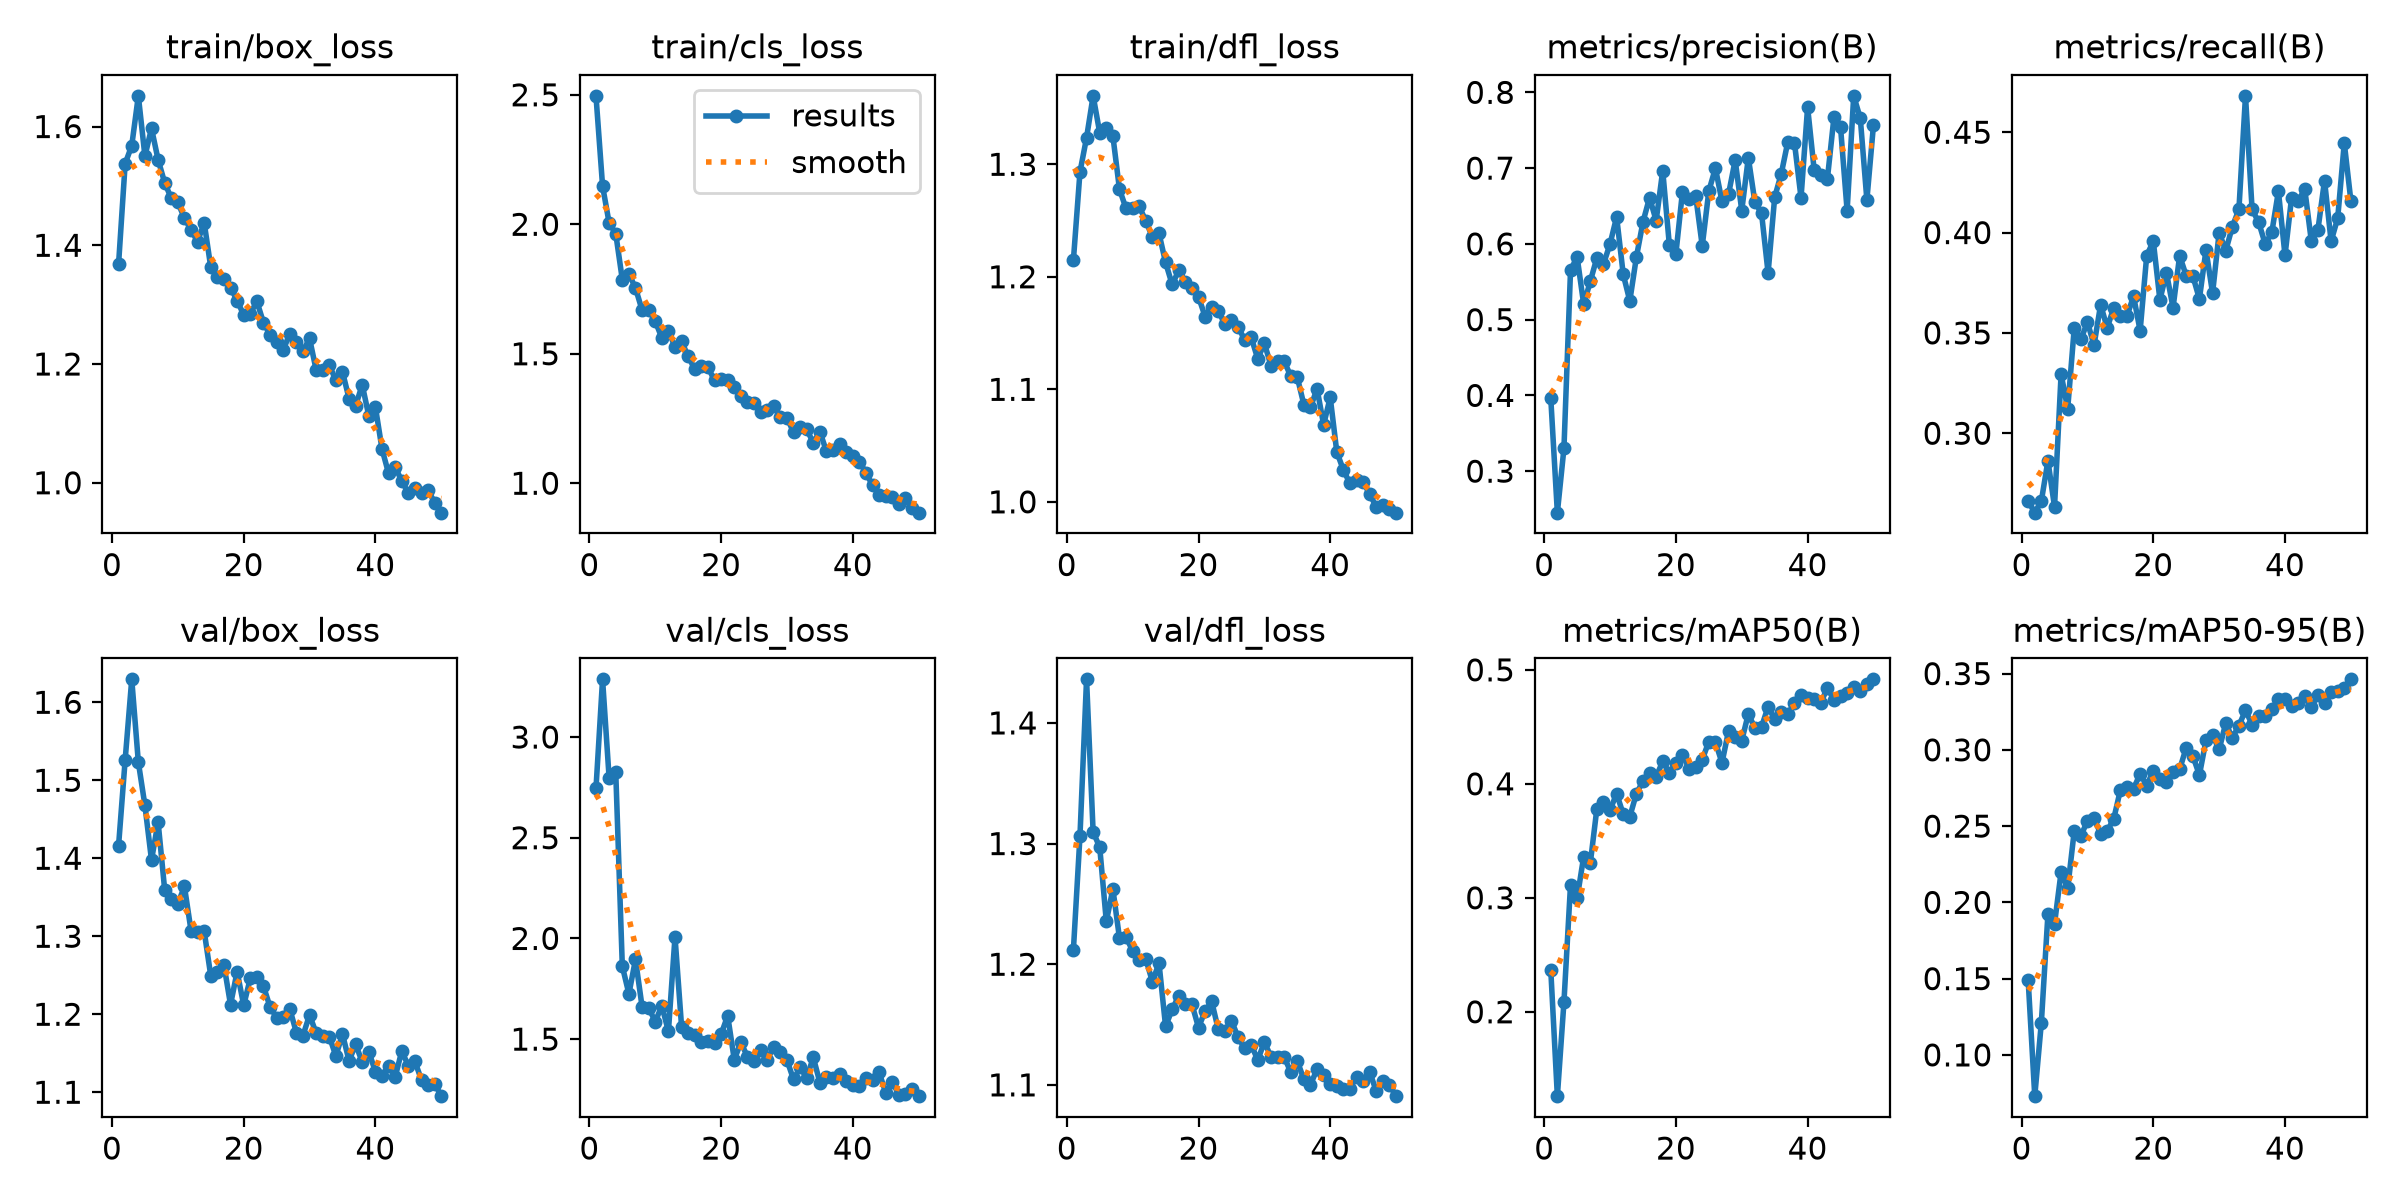

The data file committed next to this chart (first rows):
epoch, time, train/box_loss, train/cls_loss, train/dfl_loss, metrics/precision(B), metrics/recall(B), metrics/mAP50(B), metrics/mAP50-95(B), val/box_loss, val/cls_loss, val/dfl_loss, lr/pg0, lr/pg1, lr/pg2
1, 128.3, 1.369, 2.496, 1.215, 0.3961, 0.2662, 0.2367, 0.1488, 1.416, 2.745, 1.212, 0.0006616, 0.0006616, 0.0006616
2, 256.3, 1.538, 2.148, 1.293, 0.2452, 0.2604, 0.126, 0.07294, 1.526, 3.286, 1.306, 0.001302, 0.001302, 0.001302
3, 384.4, 1.568, 2.005, 1.324, 0.3301, 0.2662, 0.2085, 0.1211, 1.629, 2.795, 1.436, 0.001916, 0.001916, 0.001916
4, 512.7, 1.652, 1.964, 1.361, 0.5653, 0.2863, 0.3115, 0.1923, 1.523, 2.828, 1.31, 0.001881, 0.001881, 0.001881
5, 640.8, 1.55, 1.786, 1.328, 0.5828, 0.2633, 0.2995, 0.1858, 1.468, 1.862, 1.297, 0.001842, 0.001842, 0.001842
6, 769, 1.597, 1.808, 1.333, 0.5201, 0.3295, 0.3362, 0.22, 1.398, 1.725, 1.236, 0.001802, 0.001802, 0.001802
7, 897.5, 1.544, 1.754, 1.325, 0.5505, 0.3122, 0.3304, 0.2092, 1.447, 1.896, 1.262, 0.001762, 0.001762, 0.001762
8, 1026, 1.505, 1.668, 1.278, 0.5816, 0.3525, 0.3782, 0.2469, 1.36, 1.661, 1.222, 0.001723, 0.001723, 0.001723
9, 1154, 1.479, 1.668, 1.261, 0.5732, 0.3468, 0.3838, 0.2436, 1.348, 1.655, 1.222, 0.001683, 0.001683, 0.001683
10, 1283, 1.472, 1.626, 1.261, 0.5999, 0.3554, 0.377, 0.2534, 1.342, 1.587, 1.211, 0.001644, 0.001644, 0.001644
11, 1411, 1.446, 1.561, 1.263, 0.6356, 0.3439, 0.3913, 0.255, 1.364, 1.665, 1.204, 0.001604, 0.001604, 0.001604
12, 1540, 1.426, 1.589, 1.25, 0.5598, 0.364, 0.3734, 0.2451, 1.307, 1.539, 1.204, 0.001564, 0.001564, 0.001564
13, 1668, 1.406, 1.526, 1.235, 0.5246, 0.3525, 0.3712, 0.2467, 1.306, 2.008, 1.185, 0.001525, 0.001525, 0.001525
14, 1796, 1.438, 1.548, 1.239, 0.5825, 0.3626, 0.3914, 0.2549, 1.306, 1.561, 1.201, 0.001485, 0.001485, 0.001485
15, 1924, 1.363, 1.489, 1.213, 0.6289, 0.3584, 0.4023, 0.2736, 1.249, 1.53, 1.149, 0.001446, 0.001446, 0.001446
16, 2052, 1.346, 1.441, 1.193, 0.6611, 0.3583, 0.4099, 0.2757, 1.254, 1.521, 1.163, 0.001406, 0.001406, 0.001406
17, 2181, 1.344, 1.451, 1.206, 0.6307, 0.3684, 0.4062, 0.2745, 1.263, 1.484, 1.174, 0.001366, 0.001366, 0.001366
18, 2309, 1.329, 1.448, 1.196, 0.6966, 0.3511, 0.4197, 0.2843, 1.212, 1.489, 1.167, 0.001327, 0.001327, 0.001327
19, 2443, 1.307, 1.397, 1.19, 0.5991, 0.3885, 0.4097, 0.2766, 1.255, 1.48, 1.167, 0.001287, 0.001287, 0.001287
20, 2571, 1.283, 1.403, 1.182, 0.5871, 0.3957, 0.4183, 0.2863, 1.212, 1.524, 1.147, 0.001248, 0.001248, 0.001248
21, 2700, 1.284, 1.4, 1.165, 0.669, 0.3665, 0.4257, 0.2806, 1.246, 1.616, 1.161, 0.001208, 0.001208, 0.001208
22, 2828, 1.306, 1.372, 1.174, 0.6596, 0.3799, 0.4133, 0.2789, 1.248, 1.398, 1.169, 0.001168, 0.001168, 0.001168
23, 2957, 1.27, 1.336, 1.17, 0.6637, 0.3626, 0.4144, 0.2852, 1.236, 1.484, 1.146, 0.001129, 0.001129, 0.001129
24, 3085, 1.249, 1.315, 1.158, 0.5973, 0.3885, 0.4211, 0.2872, 1.209, 1.413, 1.145, 0.001089, 0.001089, 0.001089
25, 3213, 1.237, 1.31, 1.162, 0.6697, 0.3784, 0.4371, 0.3014, 1.196, 1.392, 1.153, 0.00105, 0.00105, 0.00105
26, 3341, 1.224, 1.276, 1.156, 0.7, 0.3784, 0.4366, 0.2961, 1.197, 1.445, 1.14, 0.00101, 0.00101, 0.00101
27, 3469, 1.251, 1.283, 1.144, 0.656, 0.3669, 0.4185, 0.2835, 1.207, 1.398, 1.13, 0.0009704, 0.0009704, 0.0009704
28, 3598, 1.236, 1.3, 1.146, 0.6659, 0.3914, 0.4466, 0.3062, 1.177, 1.461, 1.133, 0.0009308, 0.0009308, 0.0009308
29, 3727, 1.222, 1.255, 1.127, 0.7105, 0.3698, 0.4415, 0.3095, 1.173, 1.434, 1.121, 0.0008912, 0.0008912, 0.0008912
30, 3857, 1.243, 1.253, 1.141, 0.644, 0.4, 0.4379, 0.3002, 1.199, 1.396, 1.135, 0.0008516, 0.0008516, 0.0008516
31, 3987, 1.19, 1.197, 1.121, 0.7137, 0.3909, 0.4614, 0.3176, 1.176, 1.3, 1.123, 0.000812, 0.000812, 0.000812
32, 4122, 1.189, 1.215, 1.125, 0.6547, 0.4029, 0.4487, 0.3078, 1.172, 1.36, 1.123, 0.0007724, 0.0007724, 0.0007724
33, 4263, 1.198, 1.209, 1.125, 0.6407, 0.4115, 0.4498, 0.3159, 1.171, 1.308, 1.123, 0.0007328, 0.0007328, 0.0007328
34, 4398, 1.172, 1.155, 1.112, 0.5616, 0.4681, 0.4677, 0.326, 1.146, 1.409, 1.111, 0.0006932, 0.0006932, 0.0006932
35, 4535, 1.187, 1.199, 1.111, 0.6616, 0.4115, 0.4566, 0.3165, 1.175, 1.284, 1.12, 0.0006536, 0.0006536, 0.0006536
36, 4670, 1.142, 1.123, 1.086, 0.6925, 0.4052, 0.4626, 0.3221, 1.14, 1.312, 1.104, 0.000614, 0.000614, 0.000614
37, 4803, 1.13, 1.128, 1.084, 0.7349, 0.3942, 0.4609, 0.3219, 1.162, 1.308, 1.1, 0.0005744, 0.0005744, 0.0005744
38, 4935, 1.165, 1.152, 1.101, 0.7336, 0.4002, 0.4712, 0.327, 1.139, 1.328, 1.113, 0.0005348, 0.0005348, 0.0005348
39, 5065, 1.112, 1.119, 1.069, 0.6609, 0.4206, 0.4778, 0.333, 1.152, 1.292, 1.108, 0.0004952, 0.0004952, 0.0004952
40, 5194, 1.127, 1.104, 1.093, 0.7804, 0.3886, 0.4749, 0.3336, 1.126, 1.271, 1.1, 0.0004556, 0.0004556, 0.0004556
41, 5348, 1.057, 1.083, 1.044, 0.6972, 0.4174, 0.474, 0.3291, 1.121, 1.27, 1.099, 0.000416, 0.000416, 0.000416
42, 5477, 1.016, 1.04, 1.028, 0.691, 0.4158, 0.471, 0.3306, 1.133, 1.308, 1.096, 0.0003764, 0.0003764, 0.0003764
43, 5605, 1.027, 0.9914, 1.016, 0.6855, 0.4216, 0.4842, 0.335, 1.12, 1.297, 1.097, 0.0003368, 0.0003368, 0.0003368
44, 5733, 1.003, 0.9561, 1.02, 0.7671, 0.3957, 0.4737, 0.3282, 1.153, 1.335, 1.107, 0.0002972, 0.0002972, 0.0002972
45, 5866, 0.9829, 0.9504, 1.018, 0.7541, 0.4014, 0.4767, 0.3357, 1.134, 1.233, 1.103, 0.0002576, 0.0002576, 0.0002576
46, 5996, 0.9909, 0.947, 1.007, 0.6438, 0.4259, 0.4799, 0.3308, 1.139, 1.289, 1.111, 0.000218, 0.000218, 0.000218
47, 6128, 0.9822, 0.9181, 0.9955, 0.7954, 0.3957, 0.485, 0.3381, 1.116, 1.223, 1.095, 0.0001784, 0.0001784, 0.0001784
48, 6261, 0.9873, 0.9442, 0.9972, 0.7657, 0.4072, 0.4815, 0.3388, 1.11, 1.227, 1.103, 0.0001388, 0.0001388, 0.0001388
49, 6393, 0.9666, 0.9051, 0.9939, 0.658, 0.4446, 0.4874, 0.3403, 1.111, 1.251, 1.1, 9.92e-05, 9.92e-05, 9.92e-05
50, 6525, 0.9496, 0.8863, 0.9904, 0.7567, 0.4158, 0.4917, 0.3462, 1.095, 1.217, 1.091, 5.96e-05, 5.96e-05, 5.96e-05
